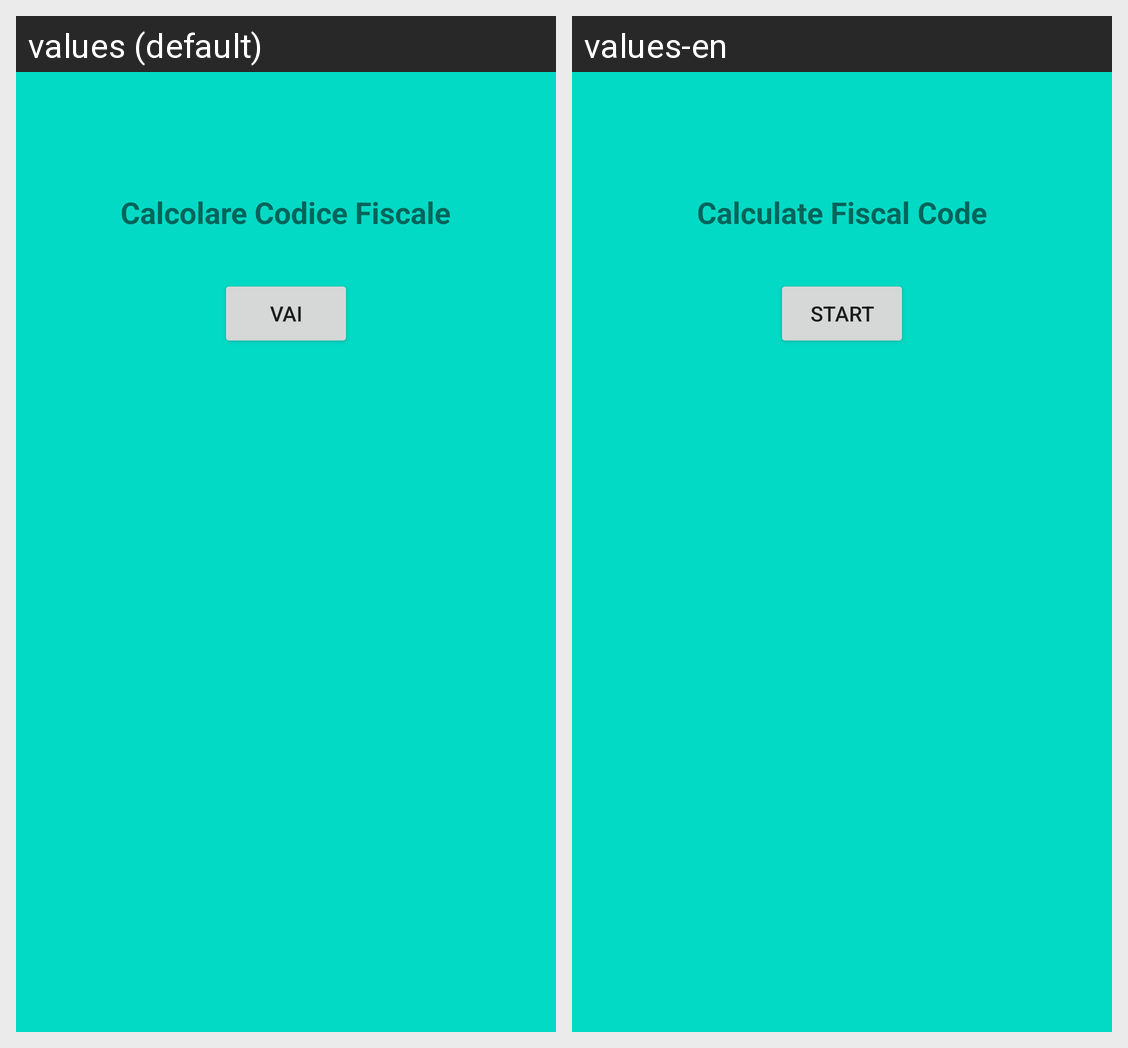

Locale-by-locale string values for the Android screen shown in this grid:
Android screen res/layout/activity_main.xml rendered under 2 locales, left to right: values (default), values-en. Device: Nexus 5 (rendered at 1080×1920; each locale shown at half size, 540×960, under a caption strip naming it); theme Theme.FiscalCodeGenerator.
Strings drawn on this screen, with the default value and each locale's value (text and hints the layout hard-codes, and strings that could not be matched under every locale, appear in the picture but are not listed):

start_message
  values: Calcolare Codice Fiscale
  values-en: Calculate Fiscal Code

start_button
  values: Vai
  values-en: Start
